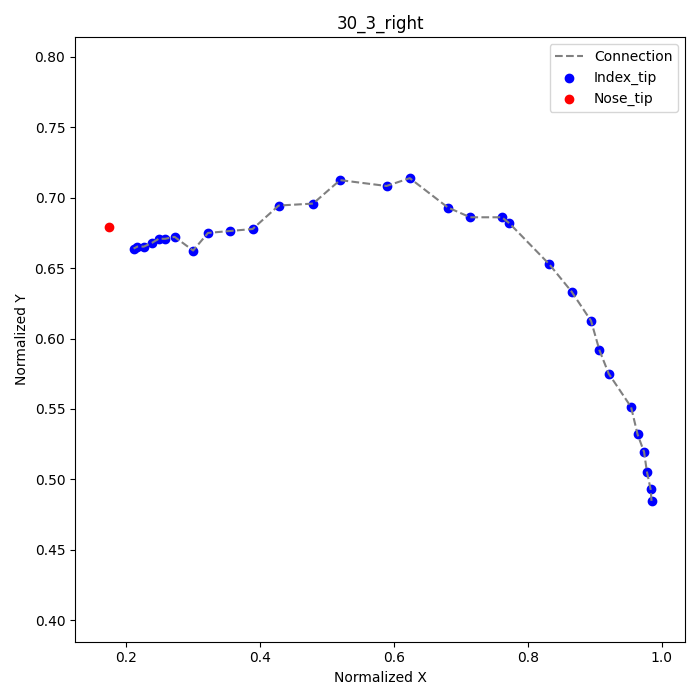

The file beside this chart, header and first rows:
frame, index_tip_x, index_tip_y, nose_tip_x, nose_tip_y
1, 0.9847, 0.4847, 0.1736, 0.6792
2, 0.9833, 0.4931, , 
3, 0.9778, 0.5056, , 
4, 0.9736, 0.5194, , 
5, 0.9639, 0.5319, , 
6, 0.9542, 0.5514, , 
7, 0.9208, 0.575, , 
8, 0.9069, 0.5917, , 
9, 0.8944, 0.6125, , 
10, 0.8653, 0.6333, , 
11, 0.8319, 0.6528, , 
12, 0.7722, 0.6819, , 
13, 0.7611, 0.6861, , 
14, 0.7139, 0.6861, , 
15, 0.6806, 0.6931, , 
16, 0.6236, 0.7139, , 
17, 0.5889, 0.7083, , 
18, 0.5194, 0.7125, , 
19, 0.4792, 0.6958, , 
20, 0.4278, 0.6944, , 
21, 0.3889, 0.6778, , 
22, 0.3556, 0.6764, , 
23, 0.3222, 0.675, , 
24, 0.3, 0.6625, , 
25, 0.2722, 0.6722, , 
26, 0.2583, 0.6708, , 
27, 0.2486, 0.6708, , 
28, 0.2389, 0.6681, , 
29, 0.2264, 0.6653, , 
30, 0.2167, 0.6653, , 
31, 0.2111, 0.6639, , 
